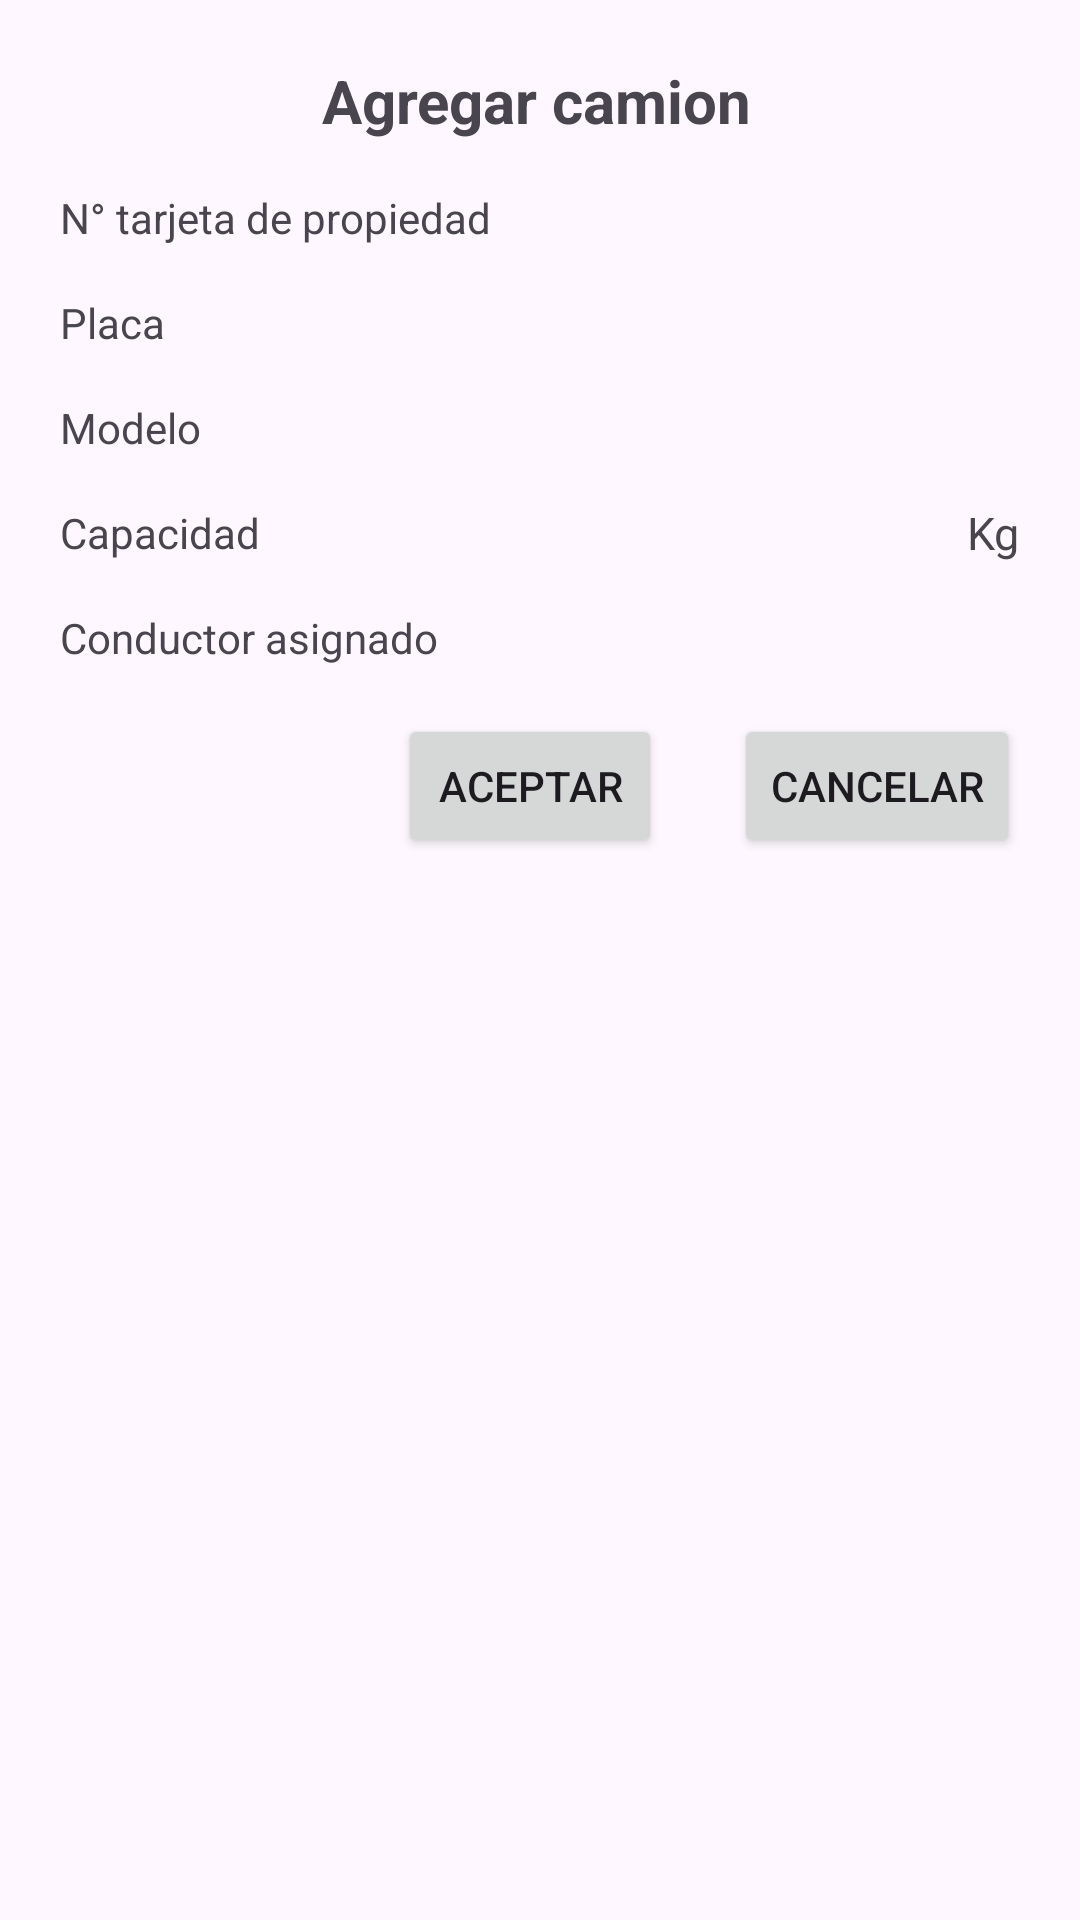

Reconstruct the res/layout file that produces this screen, plus the resources it refers to.
<!-- AndroidManifest.xml: application theme Theme.CargaExpress -->
<!-- res/layout/aplicar_camion.xml -->
<?xml version="1.0" encoding="utf-8"?>
<androidx.constraintlayout.widget.ConstraintLayout xmlns:android="http://schemas.android.com/apk/res/android"
    xmlns:tools="http://schemas.android.com/tools"
    xmlns:app="http://schemas.android.com/apk/res-auto"
    android:layout_width="match_parent"
    android:layout_height="wrap_content"
    android:padding="20dp">

    <TextView
        android:id="@+id/textView2"
        android:layout_width="wrap_content"
        android:layout_height="wrap_content"
        android:text="@string/agregar_camion"
        android:textSize="20sp"
        android:textStyle="bold"
        app:layout_constraintEnd_toEndOf="parent"
        app:layout_constraintHorizontal_bias="0.494"
        app:layout_constraintStart_toStartOf="parent"
        app:layout_constraintTop_toTopOf="parent" />

    <TextView
        android:id="@+id/textView37"
        android:layout_width="wrap_content"
        android:layout_height="wrap_content"
        android:text="@string/nTarjetaPropiedad"
        app:layout_constraintBottom_toBottomOf="@+id/nTarjetaPropiedad"
        app:layout_constraintStart_toStartOf="parent"
        app:layout_constraintTop_toTopOf="@+id/nTarjetaPropiedad" />

    <TextView
        android:id="@+id/nTarjetaPropiedad"
        android:layout_width="0dp"
        android:layout_height="wrap_content"
        android:layout_marginStart="8dp"
        android:layout_marginTop="16dp"
        android:inputType="number"
        app:layout_constraintEnd_toEndOf="parent"
        app:layout_constraintStart_toEndOf="@+id/textView37"
        app:layout_constraintTop_toBottomOf="@+id/textView2" />

    <TextView
        android:id="@+id/textView38"
        android:layout_width="wrap_content"
        android:layout_height="wrap_content"
        android:layout_marginTop="16dp"
        android:text="@string/placa"
        app:layout_constraintStart_toStartOf="@+id/textView37"
        app:layout_constraintTop_toBottomOf="@+id/textView37" />


    <TextView
        android:id="@+id/placa"
        android:layout_width="0dp"
        android:layout_height="wrap_content"
        android:layout_marginStart="8dp"
        app:layout_constraintBottom_toBottomOf="@+id/textView38"
        app:layout_constraintEnd_toEndOf="parent"
        app:layout_constraintStart_toEndOf="@+id/textView38"
        app:layout_constraintTop_toTopOf="@+id/textView38" />

    <TextView
        android:id="@+id/textView39"
        android:layout_width="wrap_content"
        android:layout_height="wrap_content"
        android:layout_marginTop="16dp"
        android:text="@string/modelo"
        app:layout_constraintStart_toStartOf="@+id/textView38"
        app:layout_constraintTop_toBottomOf="@+id/textView38" />


    <TextView
        android:id="@+id/modelo"
        android:layout_width="0dp"
        android:layout_height="wrap_content"
        android:layout_marginStart="8dp"
        android:inputType="number"
        app:layout_constraintBottom_toBottomOf="@+id/textView39"
        app:layout_constraintEnd_toEndOf="parent"
        app:layout_constraintStart_toEndOf="@+id/textView39"
        app:layout_constraintTop_toTopOf="@+id/textView39" />

    <TextView
        android:id="@+id/textView40"
        android:layout_width="wrap_content"
        android:layout_height="wrap_content"
        android:layout_marginTop="16dp"
        android:text="@string/capacidad"
        app:layout_constraintStart_toStartOf="@+id/textView39"
        app:layout_constraintTop_toBottomOf="@+id/textView39" />

    <TextView
        android:id="@+id/capacidad"
        android:layout_width="0dp"
        android:layout_height="wrap_content"
        android:layout_marginStart="8dp"
        android:inputType="number"
        app:layout_constraintBottom_toBottomOf="@+id/textView40"
        app:layout_constraintEnd_toStartOf="@+id/textView3"
        app:layout_constraintStart_toEndOf="@+id/textView40"
        app:layout_constraintTop_toTopOf="@+id/textView40" />

    <TextView
        android:id="@+id/textView3"
        android:layout_width="wrap_content"
        android:layout_height="wrap_content"
        android:text="@string/kg"
        android:textSize="15sp"
        app:layout_constraintBottom_toBottomOf="@+id/capacidad"
        app:layout_constraintEnd_toEndOf="parent"
        app:layout_constraintTop_toTopOf="@+id/capacidad" />

    <TextView
        android:id="@+id/textView41"
        android:layout_width="wrap_content"
        android:layout_height="wrap_content"
        android:layout_marginTop="16dp"
        android:text="@string/conductor"
        app:layout_constraintStart_toStartOf="@+id/textView40"
        app:layout_constraintTop_toBottomOf="@+id/textView40" />

    <TextView
        android:id="@+id/conductor"
        android:layout_width="0dp"
        android:layout_height="wrap_content"
        android:layout_marginStart="8dp"
        app:layout_constraintBottom_toBottomOf="@+id/textView41"
        app:layout_constraintEnd_toEndOf="parent"
        app:layout_constraintStart_toEndOf="@+id/textView41"
        app:layout_constraintTop_toTopOf="@+id/textView41" />

    <Button
        android:id="@+id/button7"
        android:layout_width="wrap_content"
        android:layout_height="wrap_content"
        android:layout_marginTop="16dp"
        android:layout_marginEnd="24dp"
        android:text="@string/boton_aceptar"
        app:layout_constraintEnd_toStartOf="@+id/button8"
        app:layout_constraintTop_toBottomOf="@+id/conductor" />

    <Button
        android:id="@+id/button8"
        android:layout_width="wrap_content"
        android:layout_height="wrap_content"
        android:layout_marginTop="16dp"
        android:text="@string/boton_cancelar"
        app:layout_constraintEnd_toEndOf="parent"
        app:layout_constraintTop_toBottomOf="@+id/conductor" />

</androidx.constraintlayout.widget.ConstraintLayout>
<!-- resources referenced by this layout -->
<resources>
  <string name="agregar_camion">Agregar camion</string>
  <string name="boton_aceptar">Aceptar</string>
  <string name="boton_cancelar">Cancelar</string>
  <string name="capacidad">Capacidad</string>
  <string name="conductor">Conductor asignado</string>
  <string name="kg">Kg</string>
  <string name="modelo">Modelo</string>
  <string name="nTarjetaPropiedad">N° tarjeta de propiedad</string>
  <string name="placa">Placa</string>
  <style name="Theme.CargaExpress" parent="Base.Theme.CargaExpress" />
  <style name="Base.Theme.CargaExpress" parent="Theme.Material3.DayNight.NoActionBar">
          <item name="colorPrimaryDark">@color/blue_color</item>
          <item name="colorPrimary">@color/blue_color</item>
          <item name="colorAccent">@color/blue_color</item>
      </style>
  <color name="blue_color">#1b5d8d</color>
</resources>
